Dataset: rvlcdip_preprocessed1 (GitHub, MariamAnwer820/Document-Image-Classification). Classes: ADVE, email, form, letter, memo, news, note, report, resume, scientific document.

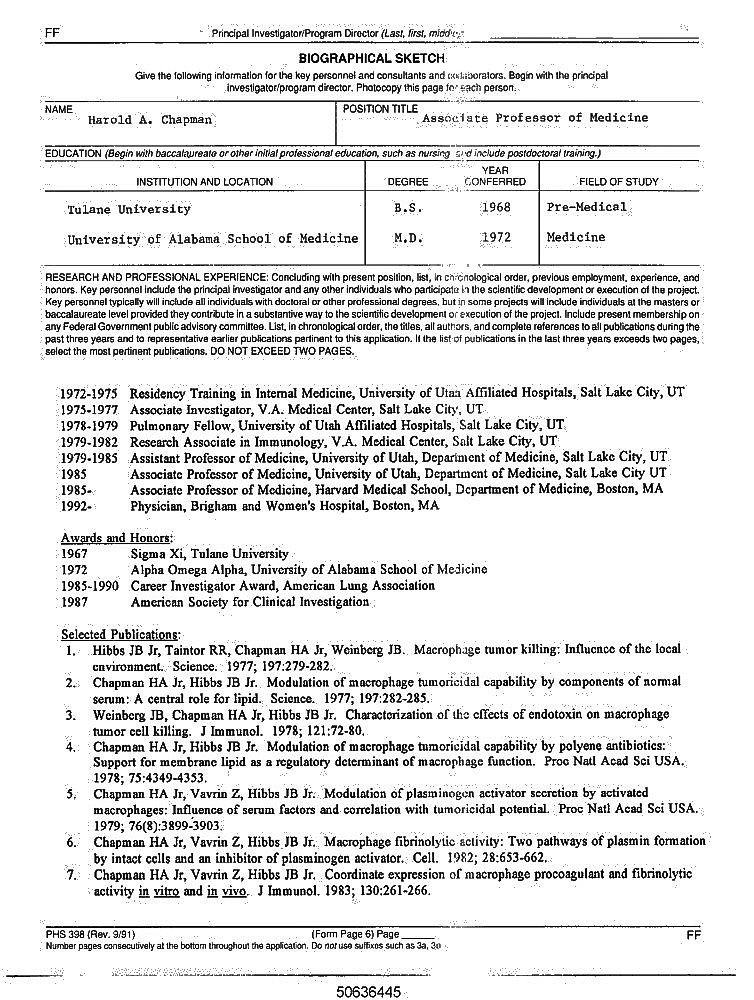
Label: resume

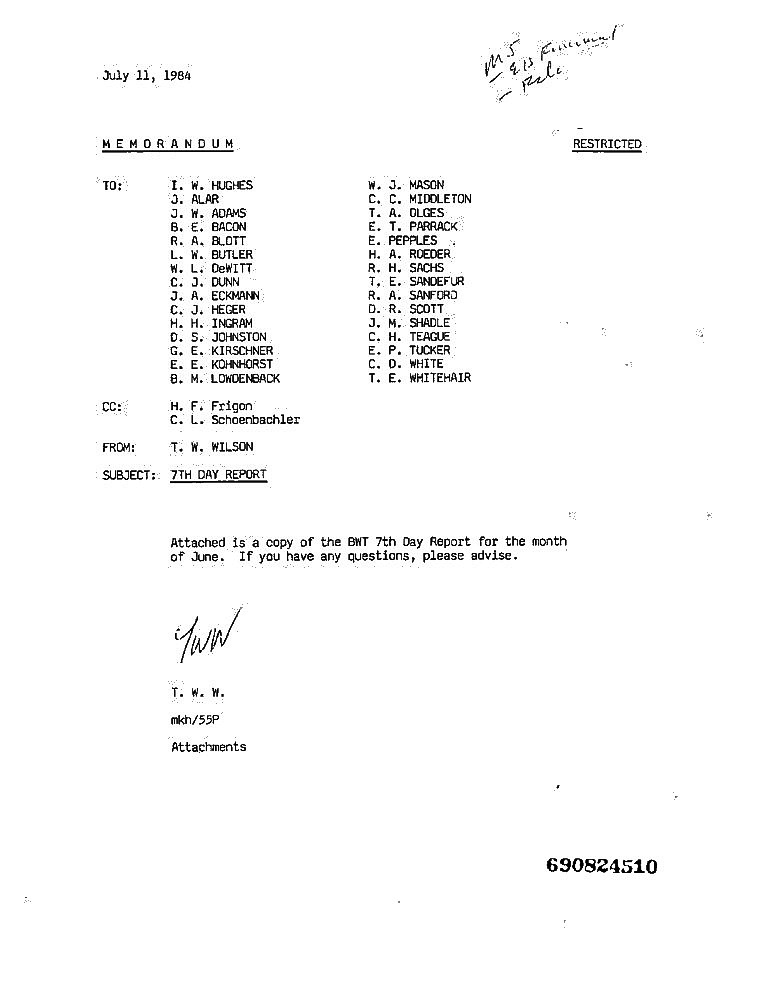
Label: memo

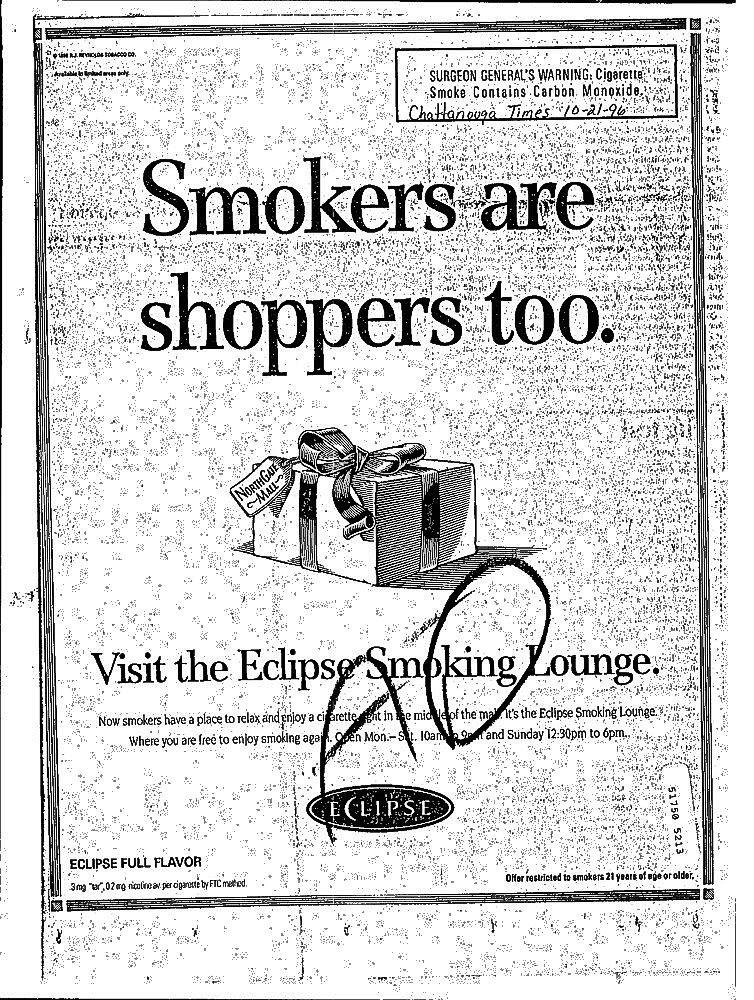
Label: ADVE

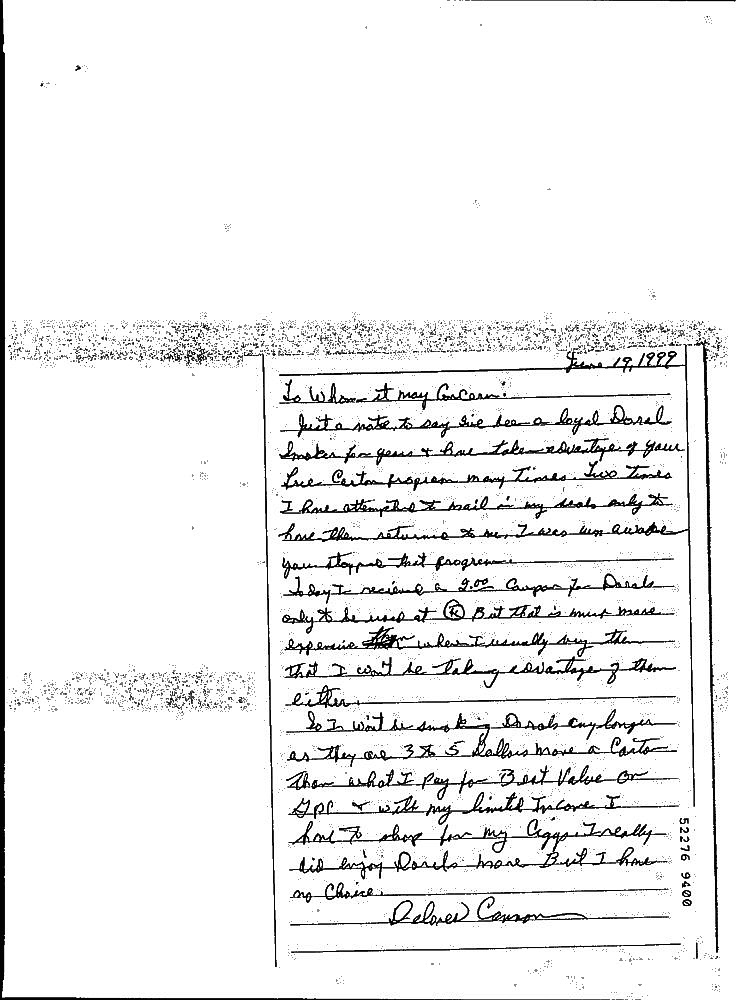
Label: note

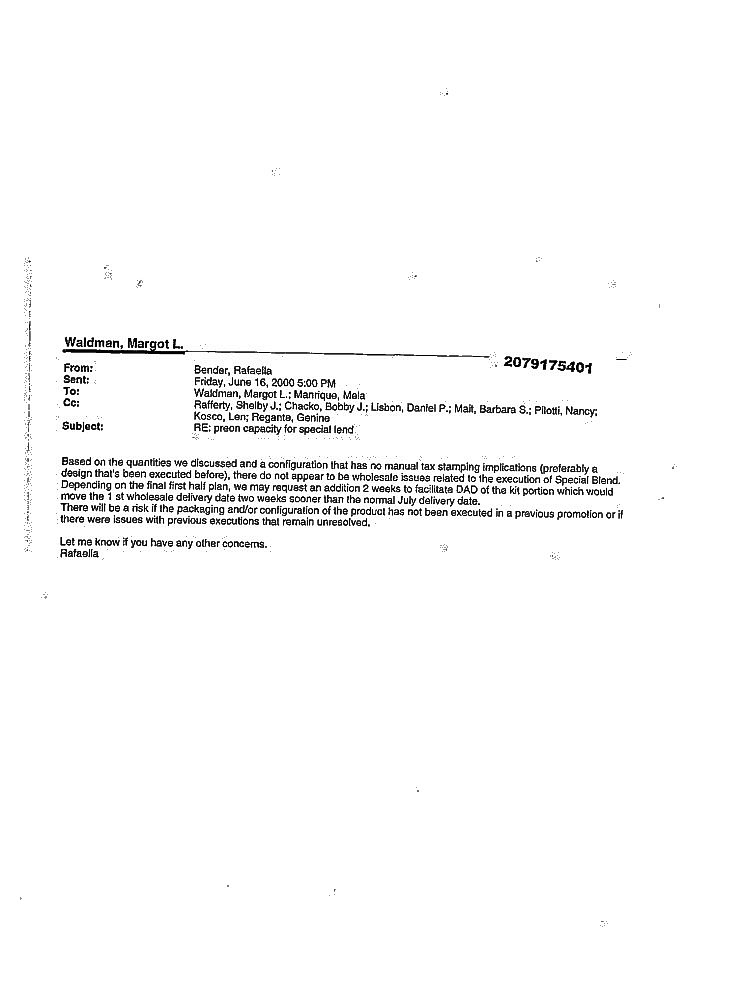
Label: email

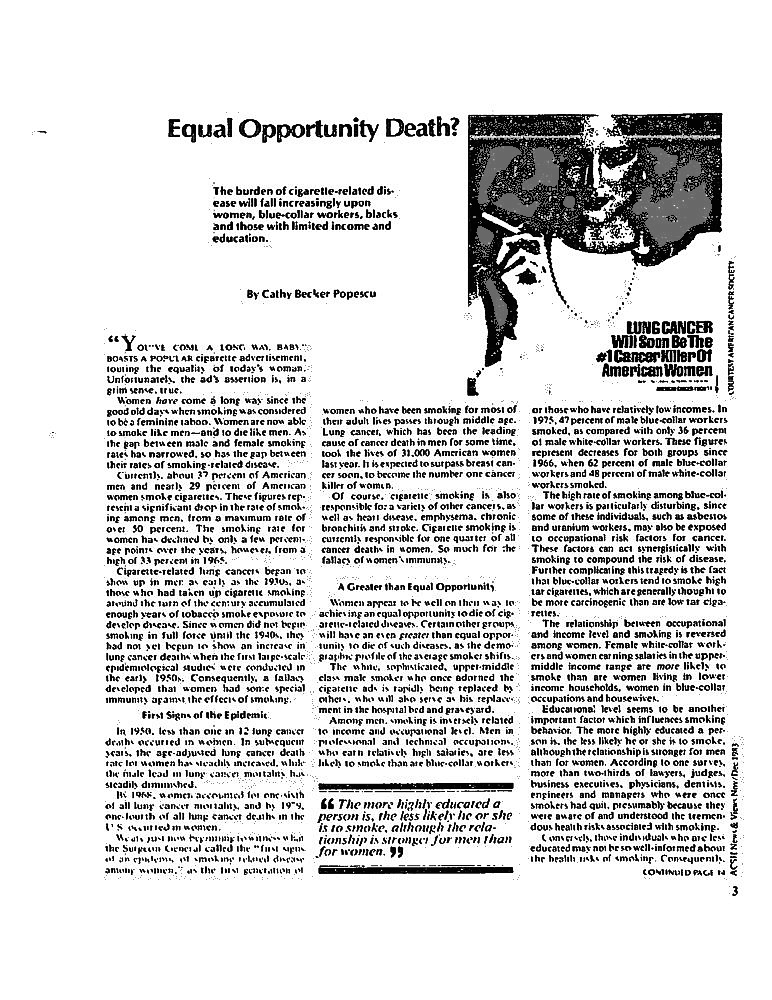
Label: scientific document
